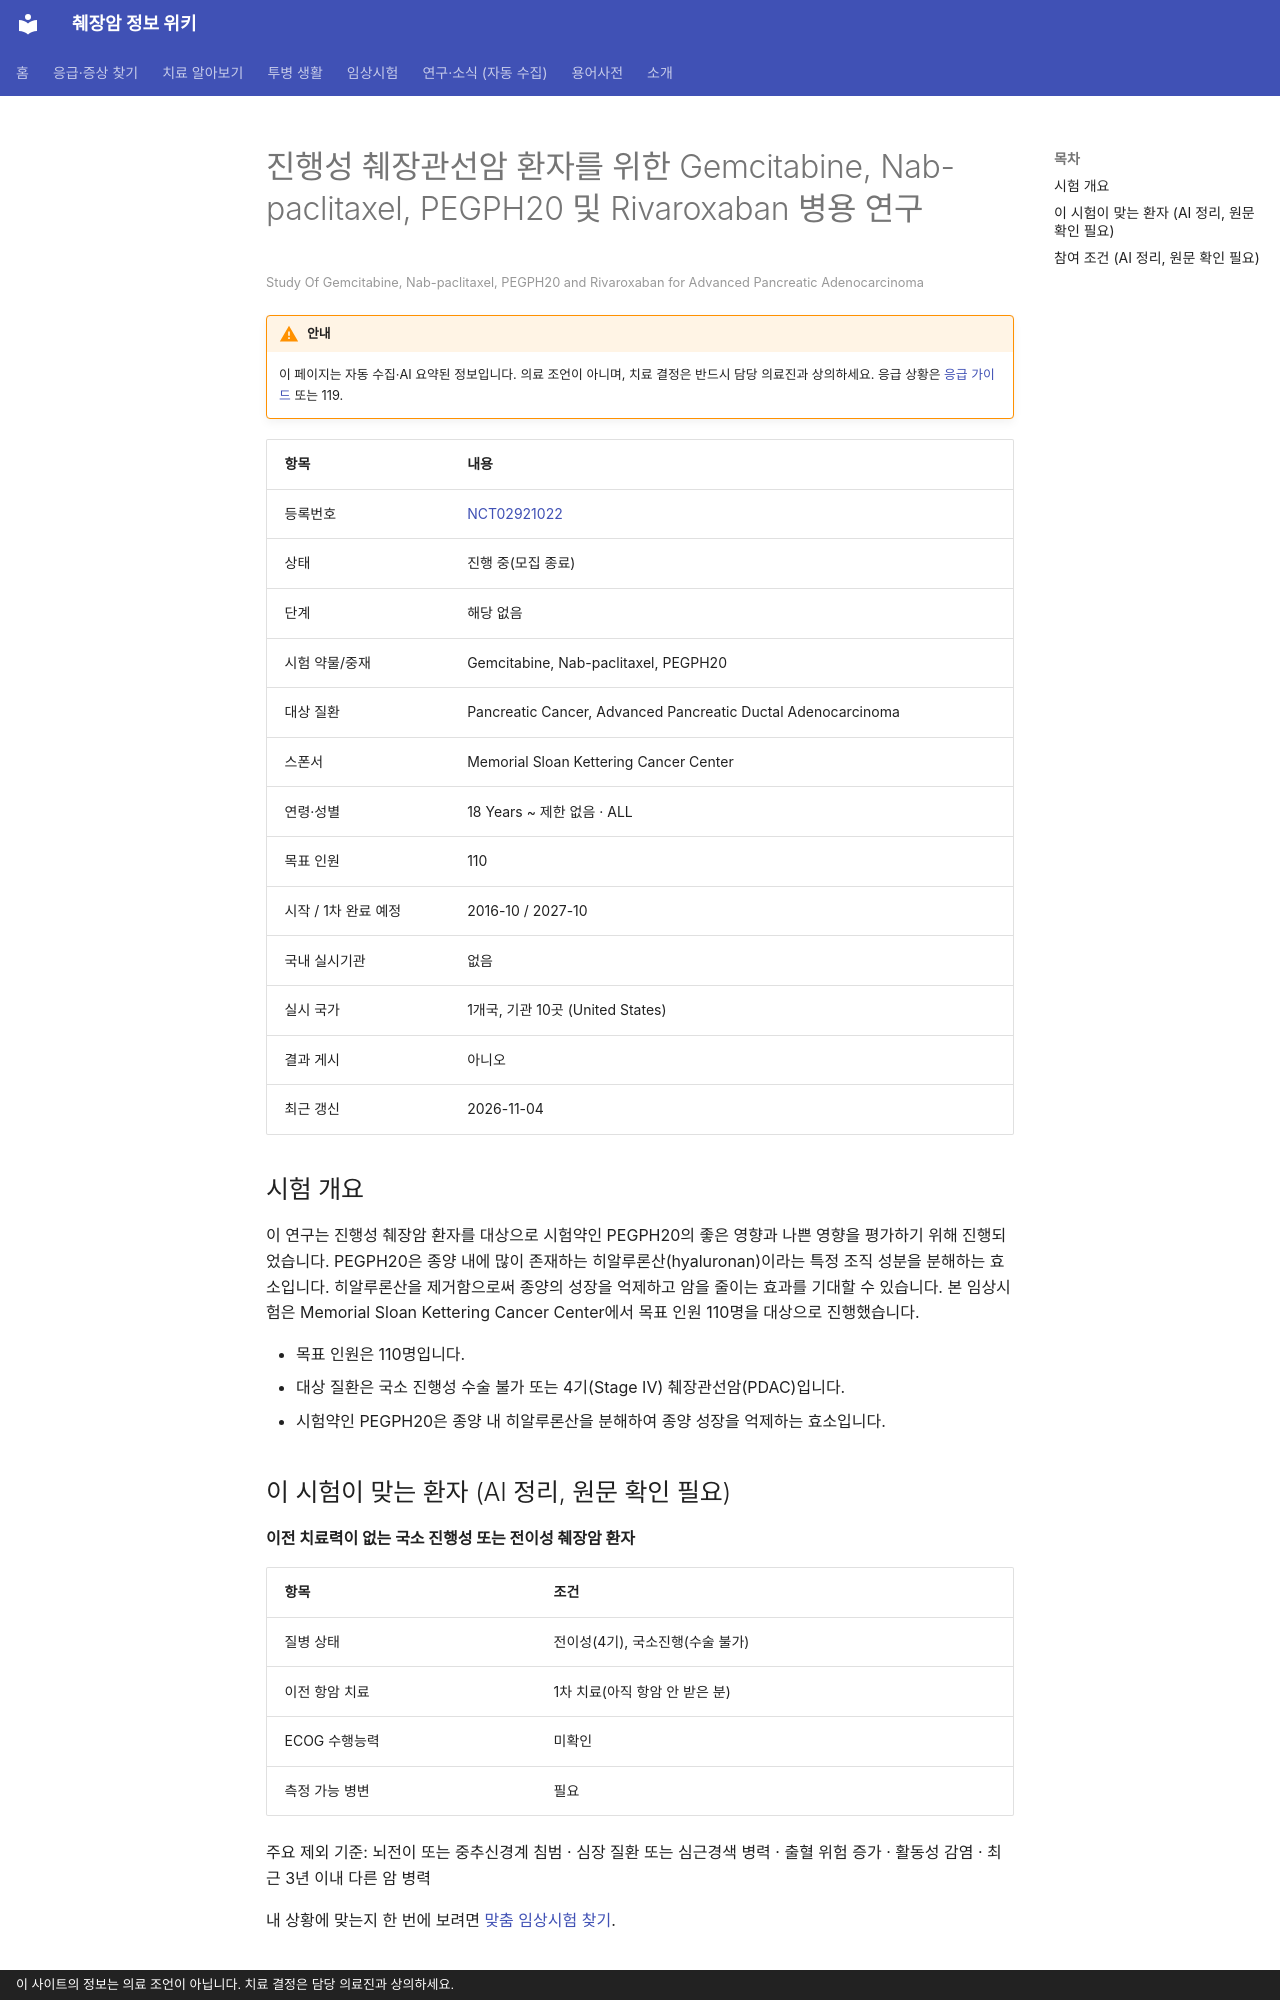

repository: hizorro88-rgb/papersearcher · page: _generated/trials/NCT02921022/index.html · generator: mkdocs · copyright: 이 사이트의 정보는 의료 조언이 아닙니다. 치료 결정은 담당 의료진과 상의하세요.

---
title: "NCT02921022 진행성 췌장관선암 환자를 위한 Gemcitabine, Nab-paclitaxel, PEGPH20 및 Riv…"
description: "해당 없음 · 진행 중(모집 종료)"
comments: true
search:
  boost: 0.4
---

# 진행성 췌장관선암 환자를 위한 Gemcitabine, Nab-paclitaxel, PEGPH20 및 Rivaroxaban 병용 연구

<small>Study Of Gemcitabine, Nab-paclitaxel, PEGPH20 and Rivaroxaban for Advanced Pancreatic Adenocarcinoma</small>

!!! warning "안내"
    이 페이지는 자동 수집·AI 요약된 정보입니다. 의료 조언이 아니며, 치료 결정은 반드시 담당 의료진과 상의하세요. 응급 상황은 [응급 가이드](../../guides/emergency/index.md) 또는 119.

| 항목 | 내용 |
|---|---|
| 등록번호 | [NCT02921022](https://clinicaltrials.gov/study/NCT02921022) |
| 상태 | 진행 중(모집 종료) |
| 단계 | 해당 없음 |
| 시험 약물/중재 | Gemcitabine, Nab-paclitaxel, PEGPH20 |
| 대상 질환 | Pancreatic Cancer, Advanced Pancreatic Ductal Adenocarcinoma |
| 스폰서 | Memorial Sloan Kettering Cancer Center |
| 연령·성별 | 18 Years ~ 제한 없음 · ALL |
| 목표 인원 | 110 |
| 시작 / 1차 완료 예정 | 2016-10 / 2027-10 |
| 국내 실시기관 | 없음 |
| 실시 국가 | 1개국, 기관 10곳 (United States) |
| 결과 게시 | 아니오 |
| 최근 갱신 | 2026-11-04 |

## 시험 개요

이 연구는 진행성 췌장암 환자를 대상으로 시험약인 PEGPH20의 좋은 영향과 나쁜 영향을 평가하기 위해 진행되었습니다. PEGPH20은 종양 내에 많이 존재하는 히알루론산(hyaluronan)이라는 특정 조직 성분을 분해하는 효소입니다. 히알루론산을 제거함으로써 종양의 성장을 억제하고 암을 줄이는 효과를 기대할 수 있습니다. 본 임상시험은 Memorial Sloan Kettering Cancer Center에서 목표 인원 110명을 대상으로 진행했습니다.

- 목표 인원은 110명입니다.
- 대상 질환은 국소 진행성 수술 불가 또는 4기(Stage IV) 췌장관선암(PDAC)입니다.
- 시험약인 PEGPH20은 종양 내 히알루론산을 분해하여 종양 성장을 억제하는 효소입니다.

## 이 시험이 맞는 환자 (AI 정리, 원문 확인 필요)

**이전 치료력이 없는 국소 진행성 또는 전이성 췌장암 환자**

| 항목 | 조건 |
|---|---|
| 질병 상태 | 전이성(4기), 국소진행(수술 불가) |
| 이전 항암 치료 | 1차 치료(아직 항암 안 받은 분) |
| ECOG 수행능력 | 미확인 |
| 측정 가능 병변 | 필요 |

주요 제외 기준: 뇌전이 또는 중추신경계 침범 · 심장 질환 또는 심근경색 병력 · 출혈 위험 증가 · 활동성 감염 · 최근 3년 이내 다른 암 병력

내 상황에 맞는지 한 번에 보려면 [맞춤 임상시험 찾기](../../guides/trials/finder.md).
